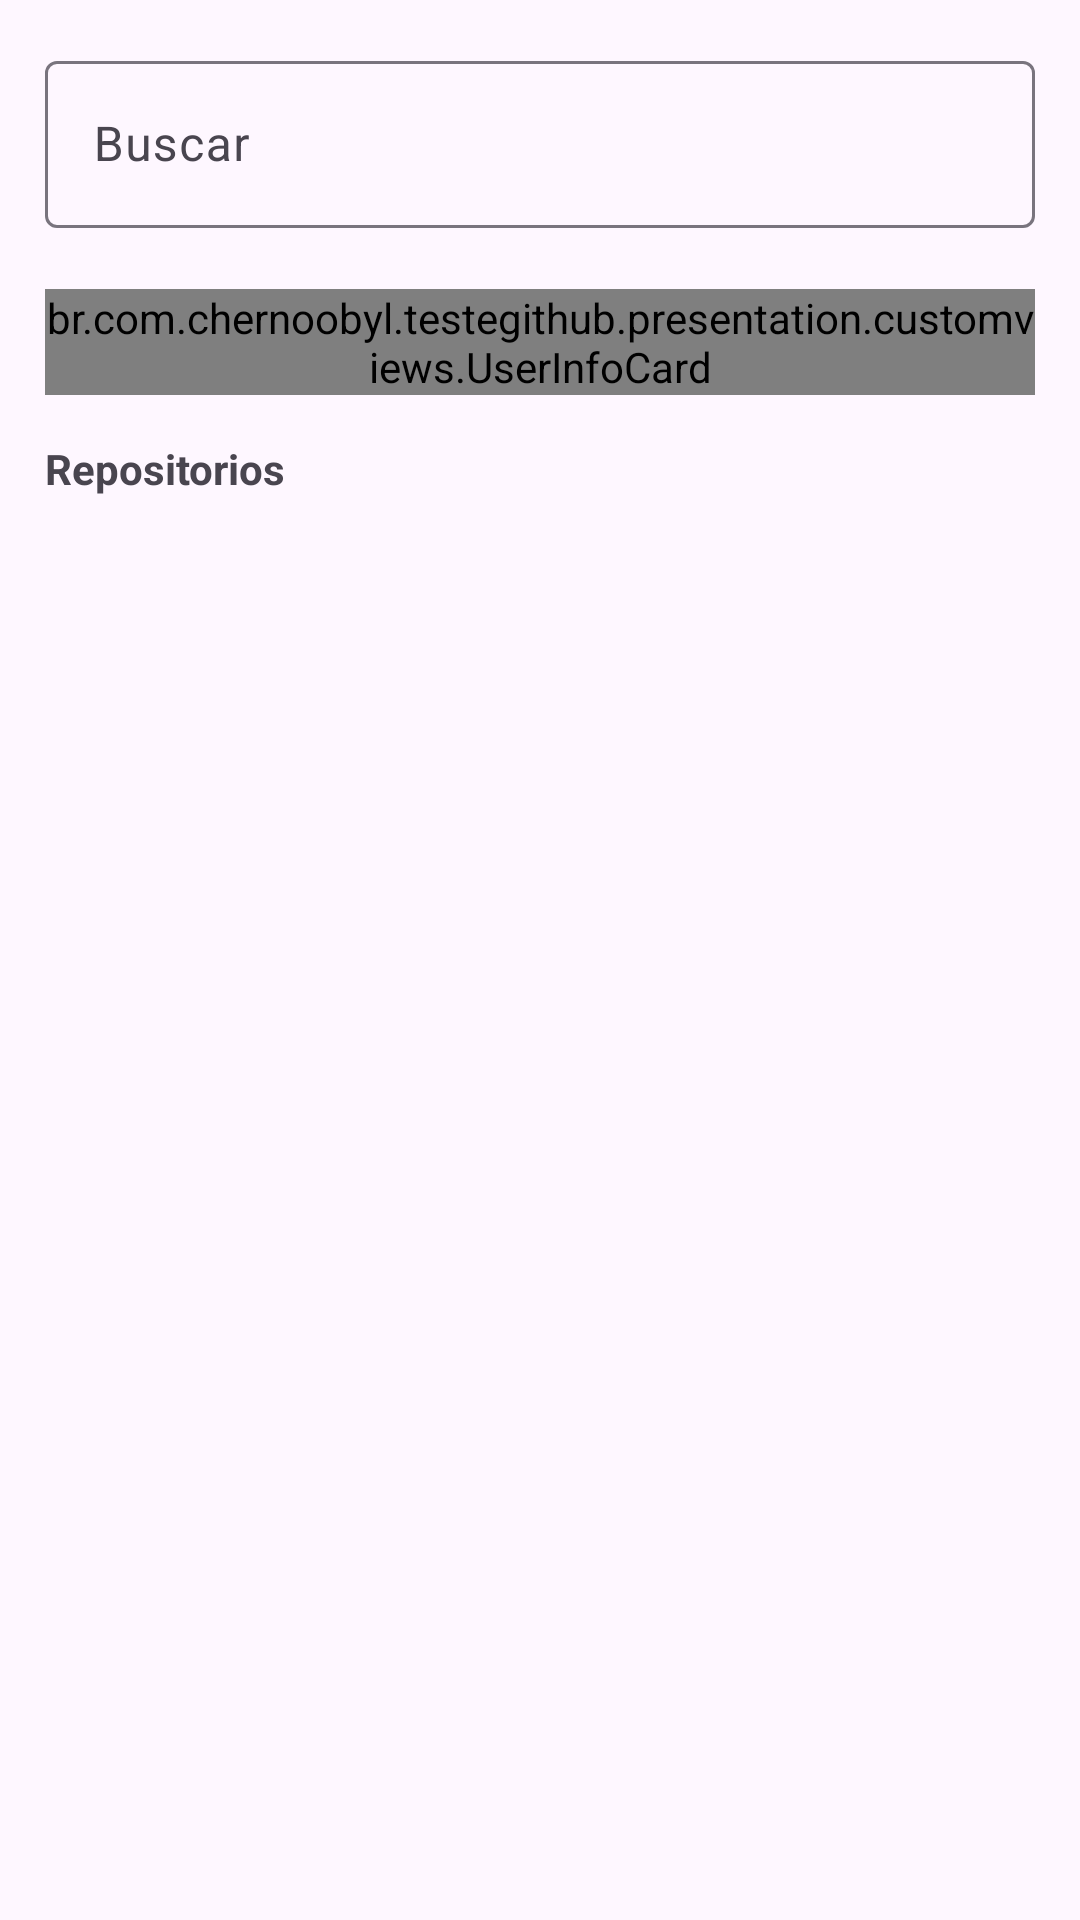

Reconstruct the res/layout file that produces this screen, plus the resources it refers to.
<!-- AndroidManifest.xml: application theme Theme.TesteGithub -->
<!-- res/layout/fragment_user_detail.xml -->
<?xml version="1.0" encoding="utf-8"?>
<androidx.core.widget.NestedScrollView
    xmlns:android="http://schemas.android.com/apk/res/android"
    xmlns:app="http://schemas.android.com/apk/res-auto"
    xmlns:tools="http://schemas.android.com/tools"
    android:layout_width="match_parent"
    android:layout_height="match_parent"
    android:fillViewport="true">

    <androidx.constraintlayout.widget.ConstraintLayout
        android:layout_width="match_parent"
        android:layout_height="match_parent">

        <com.google.android.material.textfield.TextInputLayout
            android:id="@+id/searchTextLayout"
            android:layout_width="match_parent"
            android:layout_height="wrap_content"
            android:layout_marginHorizontal="15dp"
            android:layout_marginTop="15dp"
            android:hint="@string/user_detail_search_hint"
            app:endIconDrawable="@drawable/ic_search_24"
            app:endIconMode="custom"
            app:errorEnabled="true"
            app:prefixText="@string/user_detail_search_prefix"
            app:layout_constraintStart_toStartOf="parent"
            app:layout_constraintTop_toTopOf="parent"
            app:layout_constraintEnd_toEndOf="parent">

            <com.google.android.material.textfield.TextInputEditText
                android:id="@+id/searchTextField"
                android:layout_width="match_parent"
                android:layout_height="wrap_content"
                android:imeOptions="actionSearch"
                android:inputType="text" />
        </com.google.android.material.textfield.TextInputLayout>

        <LinearLayout
            android:id="@+id/contentLinearLayout"
            android:layout_width="match_parent"
            android:layout_height="wrap_content"
            android:orientation="vertical"
            app:layout_constraintEnd_toEndOf="parent"
            app:layout_constraintStart_toStartOf="parent"
            app:layout_constraintTop_toBottomOf="@id/searchTextLayout">

            <br.com.example.testegithub.presentation.customviews.UserInfoCard
                android:id="@+id/userInfoCard"
                android:layout_width="match_parent"
                android:layout_height="wrap_content"
                android:layout_marginHorizontal="15dp" />

            <TextView
                android:id="@+id/titleTextView"
                android:layout_width="wrap_content"
                android:layout_height="wrap_content"
                android:layout_marginHorizontal="15dp"
                android:layout_marginTop="15dp"
                android:text="@string/user_detail_repositories_title"
                android:textStyle="bold" />

            <androidx.recyclerview.widget.RecyclerView
                android:id="@+id/reposListRecyclerView"
                android:layout_width="match_parent"
                android:layout_height="wrap_content"
                android:layout_marginHorizontal="15dp"
                android:layout_marginTop="15dp"
                tools:itemCount="5"
                tools:listitem="@layout/repository_list_item" />

        </LinearLayout>

        <com.google.android.material.progressindicator.CircularProgressIndicator
            android:id="@+id/circularProgressIndicator"
            android:layout_width="wrap_content"
            android:layout_height="wrap_content"
            android:indeterminate="true"
            android:visibility="gone"
            app:layout_constraintBottom_toBottomOf="parent"
            app:layout_constraintEnd_toEndOf="parent"
            app:layout_constraintStart_toStartOf="parent"
            app:layout_constraintTop_toTopOf="parent"
            tools:visibility="visible" />

    </androidx.constraintlayout.widget.ConstraintLayout>

</androidx.core.widget.NestedScrollView>
<!-- res/layout/repository_list_item.xml (included above) -->
<?xml version="1.0" encoding="utf-8"?>
<com.google.android.material.card.MaterialCardView xmlns:android="http://schemas.android.com/apk/res/android"
    xmlns:app="http://schemas.android.com/apk/res-auto"
    xmlns:tools="http://schemas.android.com/tools"
    android:id="@+id/cardView"
    android:layout_width="match_parent"
    android:layout_height="wrap_content"
    android:layout_marginBottom="15dp"
    app:cardBackgroundColor="#00BCD4">

    <androidx.constraintlayout.widget.ConstraintLayout
        android:layout_width="match_parent"
        android:layout_height="wrap_content"
        android:padding="15dp">

        <TextView
            android:id="@+id/nameTextView"
            android:layout_width="0dp"
            android:layout_height="wrap_content"
            android:layout_marginTop="10dp"
            android:layout_marginEnd="5dp"
            android:textSize="14sp"
            app:layout_constraintEnd_toStartOf="@id/visibilityChip"
            app:layout_constraintStart_toStartOf="parent"
            app:layout_constraintTop_toTopOf="parent"
            tools:text="desafio-banco-carrefour-android" />

        <TextView
            android:id="@+id/languageTextView"
            android:layout_width="0dp"
            android:layout_height="wrap_content"
            android:layout_marginTop="10dp"
            android:textColor="@color/black"
            android:textSize="14sp"
            app:layout_constraintStart_toStartOf="parent"
            app:layout_constraintTop_toBottomOf="@id/nameTextView"
            tools:text="Kotlin" />

        <com.google.android.material.chip.Chip
            android:id="@+id/visibilityChip"
            style="@style/Widget.Material3.Chip.Suggestion"
            android:layout_width="wrap_content"
            android:layout_height="wrap_content"
            android:clickable="false"
            android:textColor="@color/black"
            android:textSize="12sp"
            app:chipBackgroundColor="@color/gray"
            app:chipStrokeColor="@color/black"
            app:layout_constraintEnd_toEndOf="parent"
            app:layout_constraintTop_toTopOf="parent"
            tools:text="Public" />

    </androidx.constraintlayout.widget.ConstraintLayout>

</com.google.android.material.card.MaterialCardView>
<!-- resources referenced by this layout -->
<resources>
  <string name="user_detail_repositories_title">Repositorios</string>
  <string name="user_detail_search_hint">Buscar</string>
  <string name="user_detail_search_prefix">\@</string>
  <style name="Theme.TesteGithub" parent="Base.Theme.TesteGithub" />
  <style name="Base.Theme.TesteGithub" parent="Theme.Material3.DayNight.NoActionBar">
          
          <item name="colorPrimary">@color/black</item>
      </style>
  <!-- not gathered from this repository: default colours our renderer supplied (Android Studio template values) -->
  <color name="black">#FF000000</color>
</resources>
